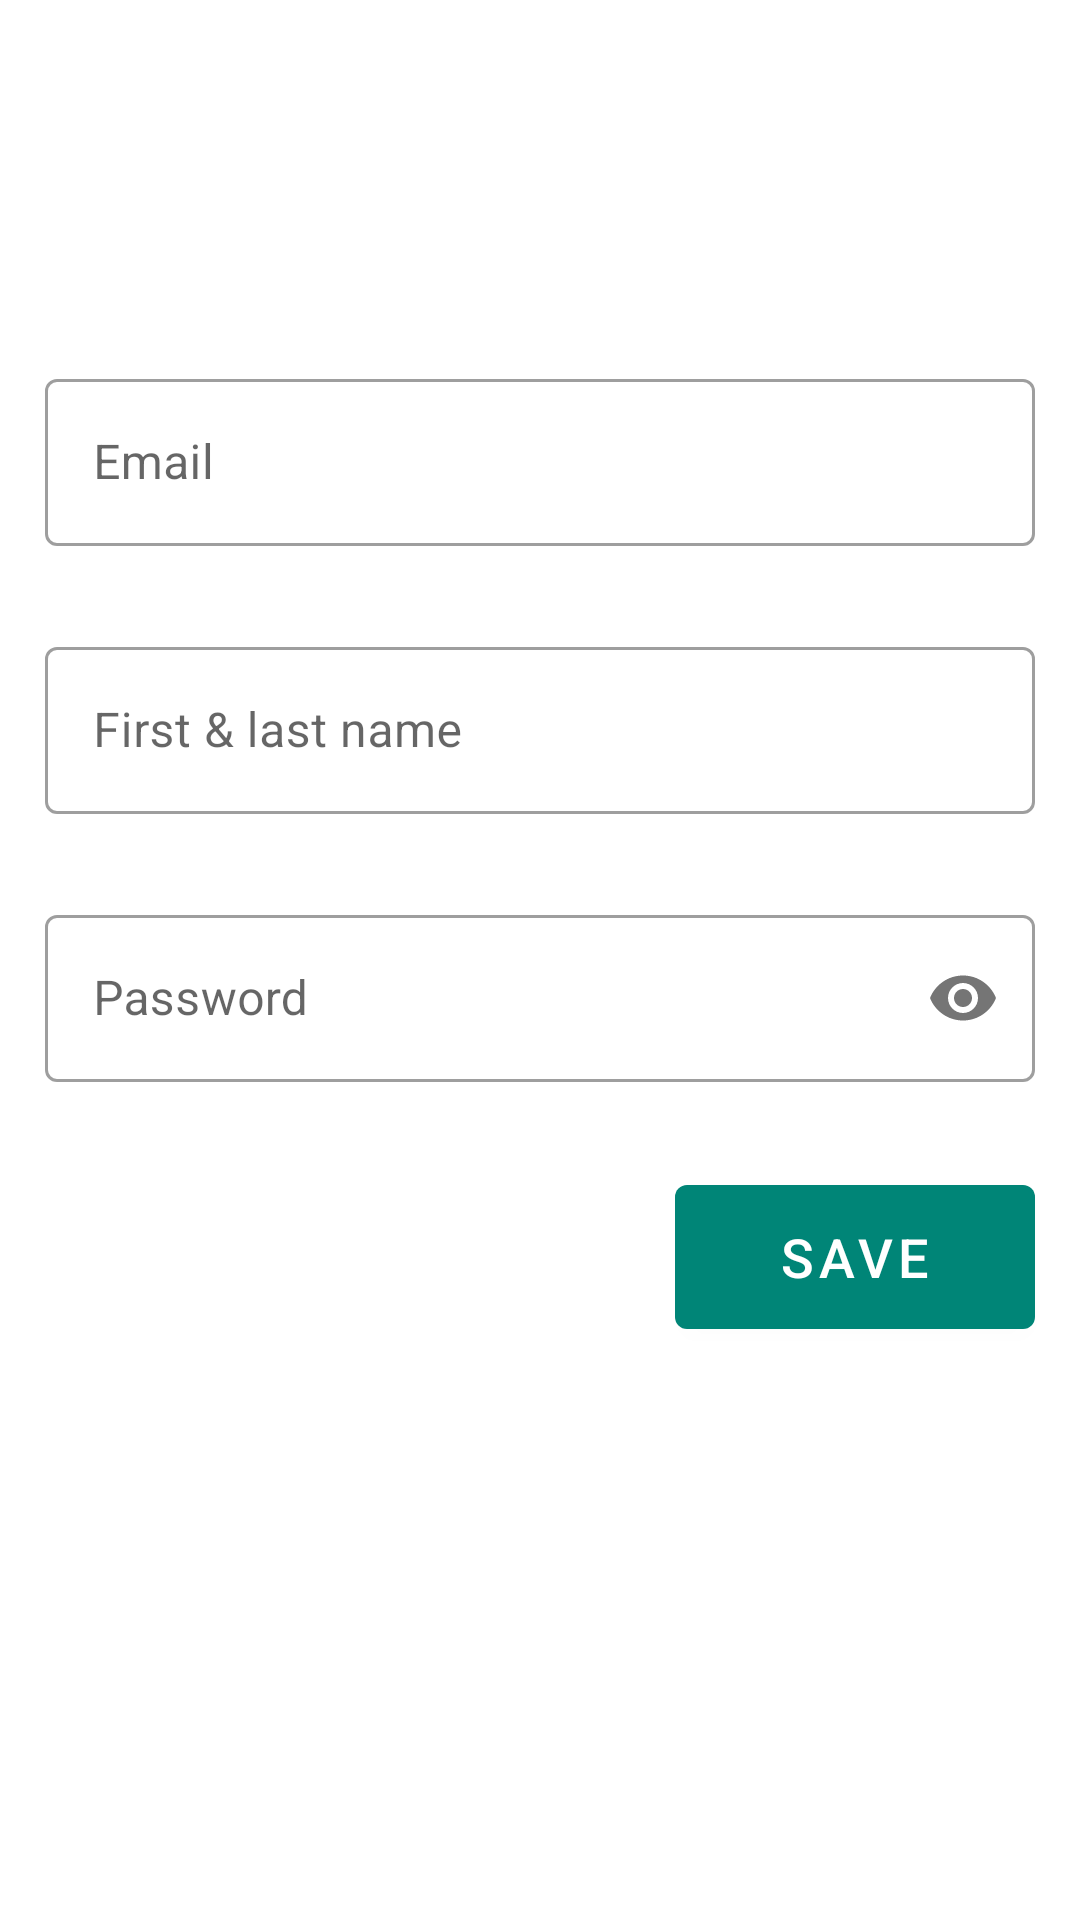

Android layout source for this screen:
<!-- AndroidManifest.xml: application theme AppTheme -->
<!-- res/layout/fragment_sign_up.xml -->
<?xml version="1.0" encoding="utf-8"?>
<layout xmlns:android="http://schemas.android.com/apk/res/android"
        xmlns:tools="http://schemas.android.com/tools"
        xmlns:app="http://schemas.android.com/apk/res-auto">
  
  <androidx.constraintlayout.widget.ConstraintLayout
      android:layout_width="match_parent"
      android:layout_height="match_parent"
      tools:context=".ui.fragment.SignUpFragment">
    
    <com.google.android.material.textfield.TextInputLayout
        android:id="@+id/email_text_input"
        style="@style/TextInputLayout"
        android:layout_width="0dp"
        app:layout_constraintTop_toTopOf="parent"
        app:layout_constraintBottom_toBottomOf="parent"
        android:layout_marginStart="15dp"
        android:layout_marginEnd="15dp"
        app:layout_constraintStart_toStartOf="parent"
        app:layout_constraintEnd_toEndOf="parent"
        android:layout_height="wrap_content"
        android:hint="Email"
        app:errorEnabled="true"
        app:layout_constraintVertical_bias="0.22">
      
      <com.google.android.material.textfield.TextInputEditText
          android:id="@+id/email_edit_text"
          android:layout_width="match_parent"
          android:layout_height="wrap_content"
          android:inputType="textEmailAddress"/>
    </com.google.android.material.textfield.TextInputLayout>
    
    <com.google.android.material.textfield.TextInputLayout
        android:id="@+id/name_text_input"
        style="@style/TextInputLayout"
        android:layout_width="0dp"
        app:layout_constraintTop_toBottomOf="@id/email_text_input"
        app:layout_constraintStart_toStartOf="@id/email_text_input"
        app:layout_constraintEnd_toEndOf="@id/email_text_input"
        android:layout_height="wrap_content"
        android:hint="@string/name"
        app:errorEnabled="true">
      
      <com.google.android.material.textfield.TextInputEditText
          android:id="@+id/name_edit_text"
          android:layout_width="match_parent"
          android:layout_height="wrap_content"
          android:inputType="textPersonName"/>
    </com.google.android.material.textfield.TextInputLayout>
    
    <com.google.android.material.textfield.TextInputLayout
        android:id="@+id/password_text_input"
        style="@style/TextInputLayout"
        android:layout_width="0dp"
        app:layout_constraintTop_toBottomOf="@id/name_text_input"
        app:layout_constraintStart_toStartOf="@id/email_text_input"
        app:layout_constraintEnd_toEndOf="@id/email_text_input"
        android:layout_height="wrap_content"
        android:hint="Password"
        app:passwordToggleEnabled="true"
        app:errorEnabled="true">
      
      <com.google.android.material.textfield.TextInputEditText
          android:id="@+id/password_edit_text"
          android:layout_width="match_parent"
          android:layout_height="wrap_content"
          android:inputType="textPassword"/>
    </com.google.android.material.textfield.TextInputLayout>
    
    <com.google.android.material.button.MaterialButton
        android:id="@+id/btnSignUp"
        app:layout_constraintEnd_toEndOf="@id/password_text_input"
        app:layout_constraintTop_toBottomOf="@id/password_text_input"
        android:layout_width="120dp"
        style="@style/Widget.MaterialComponents.Button"
        android:text="Save"
        android:textAllCaps="true"
        android:textSize="18sp"
        android:minWidth="200dp"
        android:layout_height="60dp"/>
    
    <ProgressBar
        android:id="@+id/progressBar"
        android:layout_width="wrap_content"
        android:layout_height="wrap_content"
        android:visibility="gone"
        app:layout_constraintTop_toBottomOf="@id/btnSignUp"
        app:layout_constraintBottom_toBottomOf="parent"
        app:layout_constraintStart_toStartOf="@id/name_text_input"
        app:layout_constraintEnd_toEndOf="@id/name_text_input"
    />
  </androidx.constraintlayout.widget.ConstraintLayout>
</layout>
<!-- resources referenced by this layout -->
<resources>
  <string name="name">First &amp; last name</string>
  <style name="TextInputLayout" parent="Widget.MaterialComponents.TextInputLayout.OutlinedBox">
          <item name="android:paddingBottom">8dp</item>
      </style>
  <style name="AppTheme" parent="Base.Theme.MaterialComponents.Light.DarkActionBar">
          
          <item name="colorPrimary">@color/colorPrimary</item>
          <item name="colorPrimaryDark">@color/colorPrimaryDark</item>
          <item name="colorAccent">@color/colorAccent</item>
          
          <item name="windowActionBar">false</item>
          <item name="windowNoTitle">true</item>
          <item name="android:textAllCaps">false
          </item>
      </style>
  <color name="colorPrimary">#008577</color>
  <color name="colorPrimaryDark">#00574B</color>
  <color name="colorAccent">#D81B60</color>
</resources>
